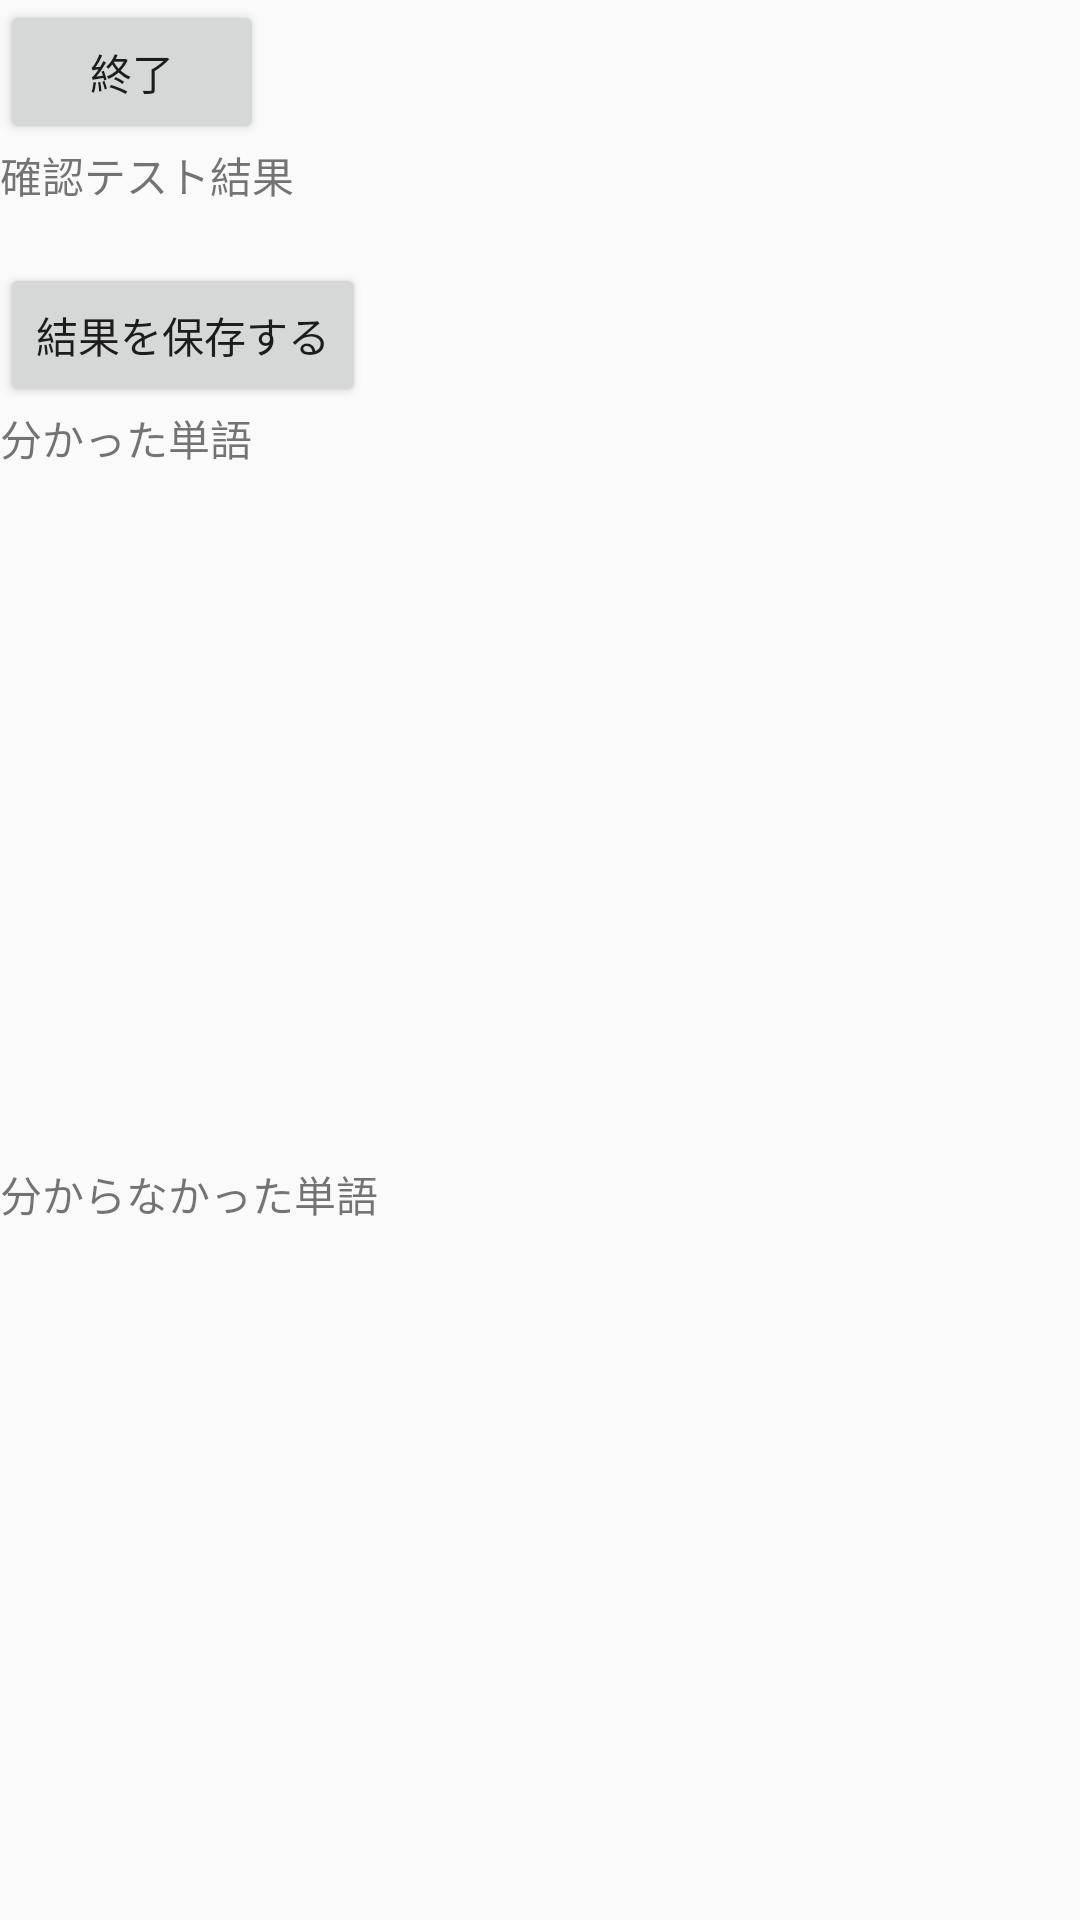

Write the Android layout XML for this screen, with the resource values it uses.
<!-- AndroidManifest.xml: application theme Theme.Y3033112saisyukadai -->
<!-- res/layout/confirmation_test_result.xml -->
<?xml version="1.0" encoding="utf-8"?>
<LinearLayout xmlns:android="http://schemas.android.com/apk/res/android"
    android:orientation="vertical" android:layout_width="match_parent"
    android:layout_height="match_parent">
    <Button
        android:layout_width="wrap_content"
        android:layout_height="wrap_content"
        android:text="終了"
        android:onClick="onCancelConfirmationTestButtonClick"/>

    <TextView
        android:layout_width="wrap_content"
        android:layout_height="wrap_content"
        android:text="確認テスト結果"/>

    <TextView
        android:id="@+id/tvResult"
        android:layout_width="wrap_content"
        android:layout_height="wrap_content"/>

    <Button
        android:id="@+id/bt_recordResult"
        android:layout_width="wrap_content"
        android:layout_height="wrap_content"
        android:enabled="true"
        android:onClick="onRecordResultButtonClick"
        android:text="結果を保存する"/>

    <TextView
        android:layout_width="wrap_content"
        android:layout_height="wrap_content"
        android:text="分かった単語"/>

    <ListView
        android:id="@+id/lvUnderstandCard"
        android:layout_width="match_parent"
        android:layout_height="0dp"
        android:layout_marginBottom="10dp"
        android:layout_weight="0.6" />

    <TextView
        android:layout_width="wrap_content"
        android:layout_height="wrap_content"
        android:text="分からなかった単語"/>

    <ListView
        android:id="@+id/lvNotUnderstandCard"
        android:layout_width="match_parent"
        android:layout_height="0dp"
        android:layout_marginBottom="10dp"
        android:layout_weight="0.6" />

</LinearLayout>
<!-- resources referenced by this layout -->
<resources>
  <style name="Theme.Y3033112saisyukadai" parent="Theme.AppCompat.Light.DarkActionBar">
          
          <item name="colorPrimary">@color/purple_500</item>
          <item name="colorPrimaryDark">@color/purple_700</item>
          <item name="colorAccent">@color/teal_200</item>
          
      </style>
  <!-- not gathered from this repository: default colours our renderer supplied (Android Studio template values) -->
  <color name="purple_500">#FF6200EE</color>
  <color name="purple_700">#FF3700B3</color>
  <color name="teal_200">#FF03DAC5</color>
</resources>
